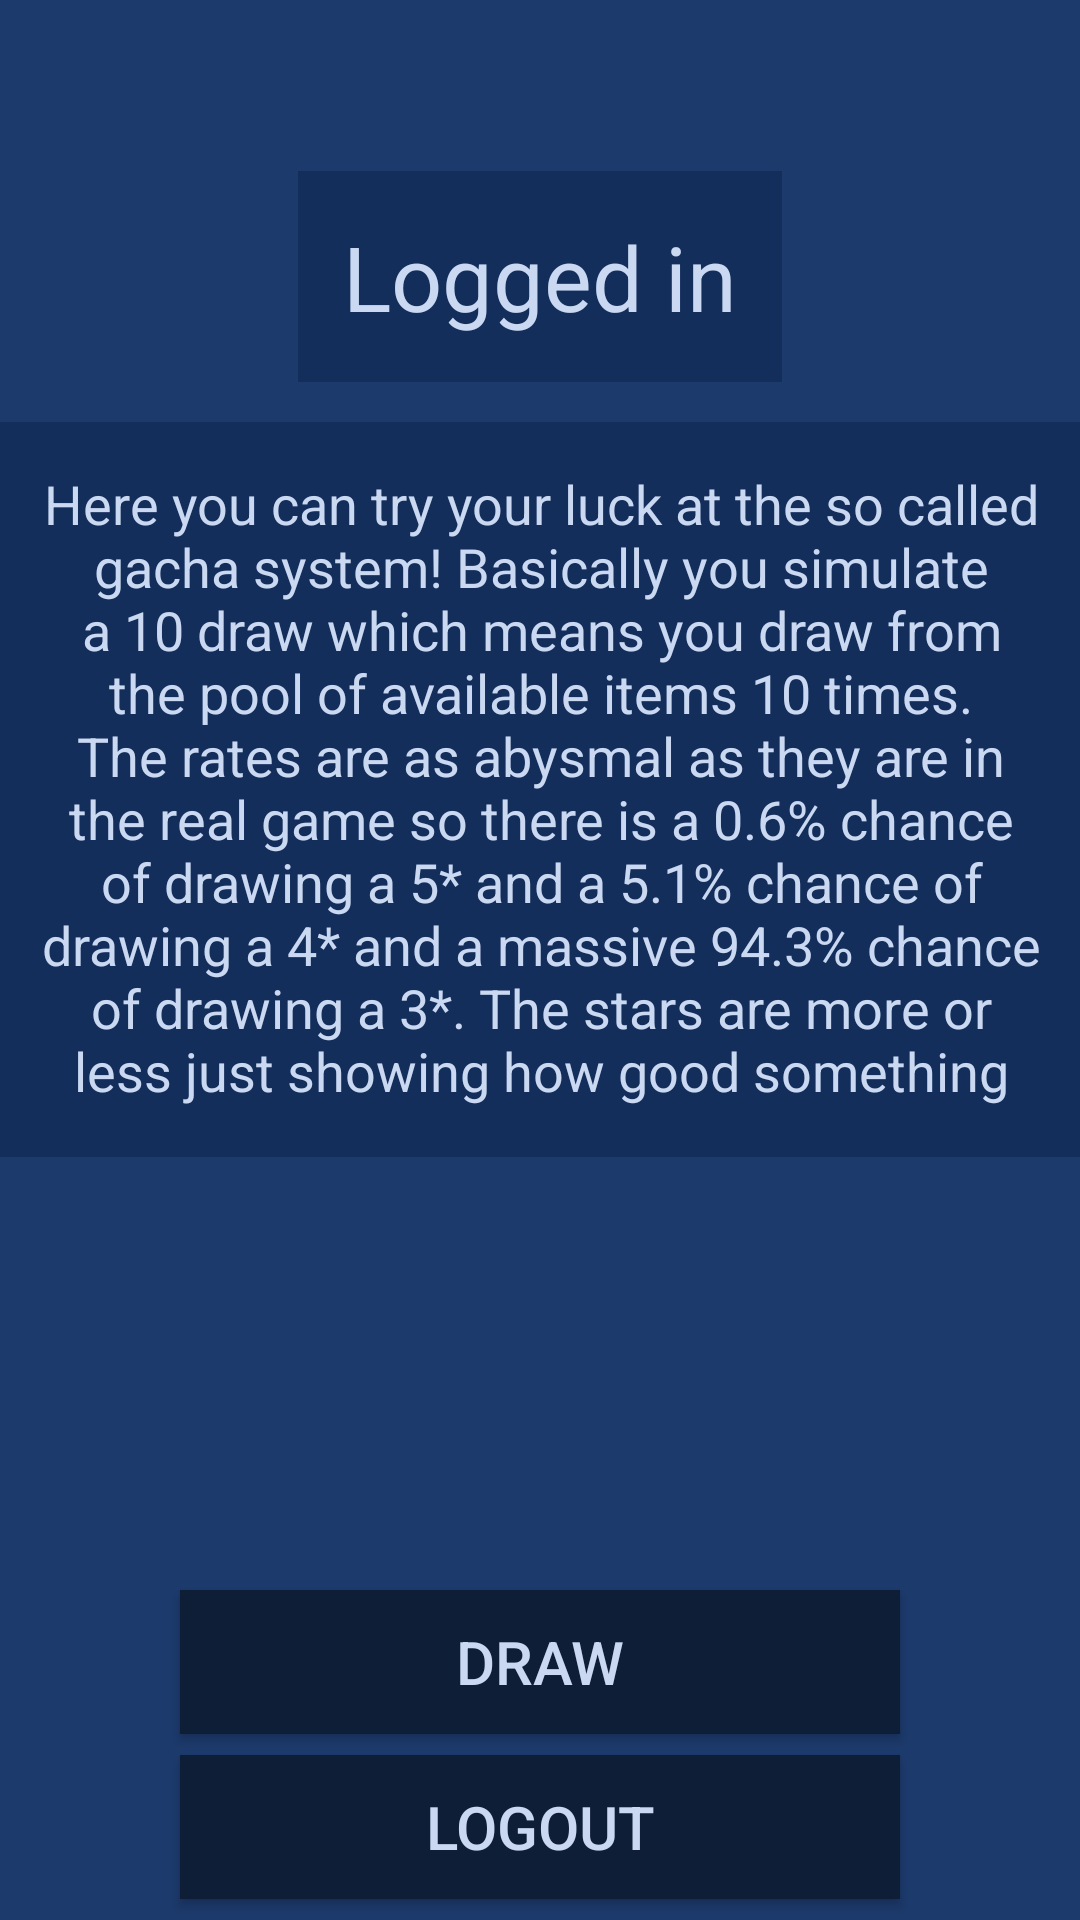

This screen was rendered from an Android layout file. Write that file and the resources it references.
<!-- AndroidManifest.xml: application theme Theme.Laboration_01 -->
<!-- res/layout/activity_logged_in.xml -->
<?xml version="1.0" encoding="utf-8"?>
<androidx.constraintlayout.widget.ConstraintLayout xmlns:android="http://schemas.android.com/apk/res/android"
    xmlns:app="http://schemas.android.com/apk/res-auto"
    xmlns:tools="http://schemas.android.com/tools"
    android:id="@+id/tv_main_logo"
    android:layout_width="match_parent"
    android:layout_height="match_parent"
    android:background="#1C3A6C"
    tools:context=".LoggedInActivity">

    <androidx.appcompat.widget.AppCompatTextView
        android:id="@+id/tv_logged_in_welcome"
        android:layout_width="wrap_content"
        android:layout_height="wrap_content"
        android:background="#132E5B"
        android:padding="15sp"
        android:text="@string/app_logged_in_welcome"
        android:textColor="#CAD9F1"
        android:textSize="30sp"
        app:layout_constraintBottom_toBottomOf="parent"
        app:layout_constraintEnd_toEndOf="parent"
        app:layout_constraintStart_toStartOf="parent"
        app:layout_constraintTop_toTopOf="parent"
        app:layout_constraintVertical_bias="0.100000024" />

    <androidx.appcompat.widget.AppCompatTextView
        android:id="@+id/tv_logged_in_text"
        android:layout_width="366dp"
        android:layout_height="245dp"
        android:layout_marginStart="32dp"
        android:layout_marginEnd="32dp"
        android:background="#132E5B"
        android:padding="15sp"
        android:text="@string/app_logged_in_text"
        android:textColor="#CAD9F1"
        android:textSize="18sp"
        android:textAlignment="center"
        app:layout_constraintBottom_toBottomOf="parent"
        app:layout_constraintEnd_toEndOf="parent"
        app:layout_constraintStart_toStartOf="parent"
        app:layout_constraintTop_toBottomOf="@+id/tv_logged_in_welcome"
        app:layout_constraintVertical_bias="0.050000012" />

    <androidx.appcompat.widget.AppCompatButton
        android:id="@+id/btn_draw"
        android:layout_width="wrap_content"
        android:layout_height="wrap_content"
        android:background="#0F1E37"
        android:minWidth="240sp"
        android:text="@string/app_btn_draw"
        android:textColor="#CAD9F1"
        android:textSize="20sp"
        app:layout_constraintBottom_toBottomOf="parent"
        app:layout_constraintEnd_toEndOf="parent"
        app:layout_constraintStart_toStartOf="parent"
        app:layout_constraintTop_toBottomOf="@+id/tv_logged_in_text"
        app:layout_constraintVertical_bias="0.7" />

    <androidx.appcompat.widget.AppCompatTextView
        android:id="@+id/tv_gacha_results"
        android:layout_width="wrap_content"
        android:layout_height="wrap_content"
        android:background="#132E5B"
        android:padding="15sp"
        android:text="@string/app_gacha_result"
        android:textColor="#CAD9F1"
        android:textSize="18sp"
        android:visibility="invisible"
        android:textAlignment="center"
        app:layout_constraintBottom_toTopOf="@+id/btn_draw"
        app:layout_constraintEnd_toEndOf="parent"
        app:layout_constraintStart_toStartOf="parent"
        app:layout_constraintTop_toBottomOf="@+id/tv_logged_in_text" />

    <androidx.appcompat.widget.AppCompatButton
        android:id="@+id/btn_logout"
        android:layout_width="wrap_content"
        android:layout_height="wrap_content"
        android:background="#0F1E37"
        android:minWidth="240sp"
        android:text="@string/app_btn_logout"
        android:textColor="#CAD9F1"
        android:textSize="20sp"
        app:layout_constraintBottom_toBottomOf="parent"
        app:layout_constraintEnd_toEndOf="parent"
        app:layout_constraintStart_toStartOf="parent"
        app:layout_constraintTop_toBottomOf="@+id/btn_draw" />
</androidx.constraintlayout.widget.ConstraintLayout>
<!-- resources referenced by this layout -->
<resources>
  <string name="app_btn_draw">DRAW</string>
  <string name="app_btn_logout">Logout</string>
  <string name="app_gacha_result">GACHA RESULTS</string>
  <string name="app_logged_in_text">
          Here you can try your luck at the so called gacha system! Basically you simulate a
          10 draw which means you draw from the pool of available items 10 times. The rates are as
          abysmal as they are in the real game so there is a 0.6% chance of drawing a 5* and a 5.1%
          chance of drawing a 4* and a massive 94.3% chance of drawing a 3*. The stars are more or
          less just showing how good something is, 5* being super good and 3* being really not
          useful. Good luck!
      </string>
  <string name="app_logged_in_welcome">Logged in</string>
  <style name="Theme.Laboration_01" parent="Base.Theme.Laboration_01" />
  <style name="Base.Theme.Laboration_01" parent="Theme.Material3.DayNight.NoActionBar">
          
          
      </style>
</resources>
